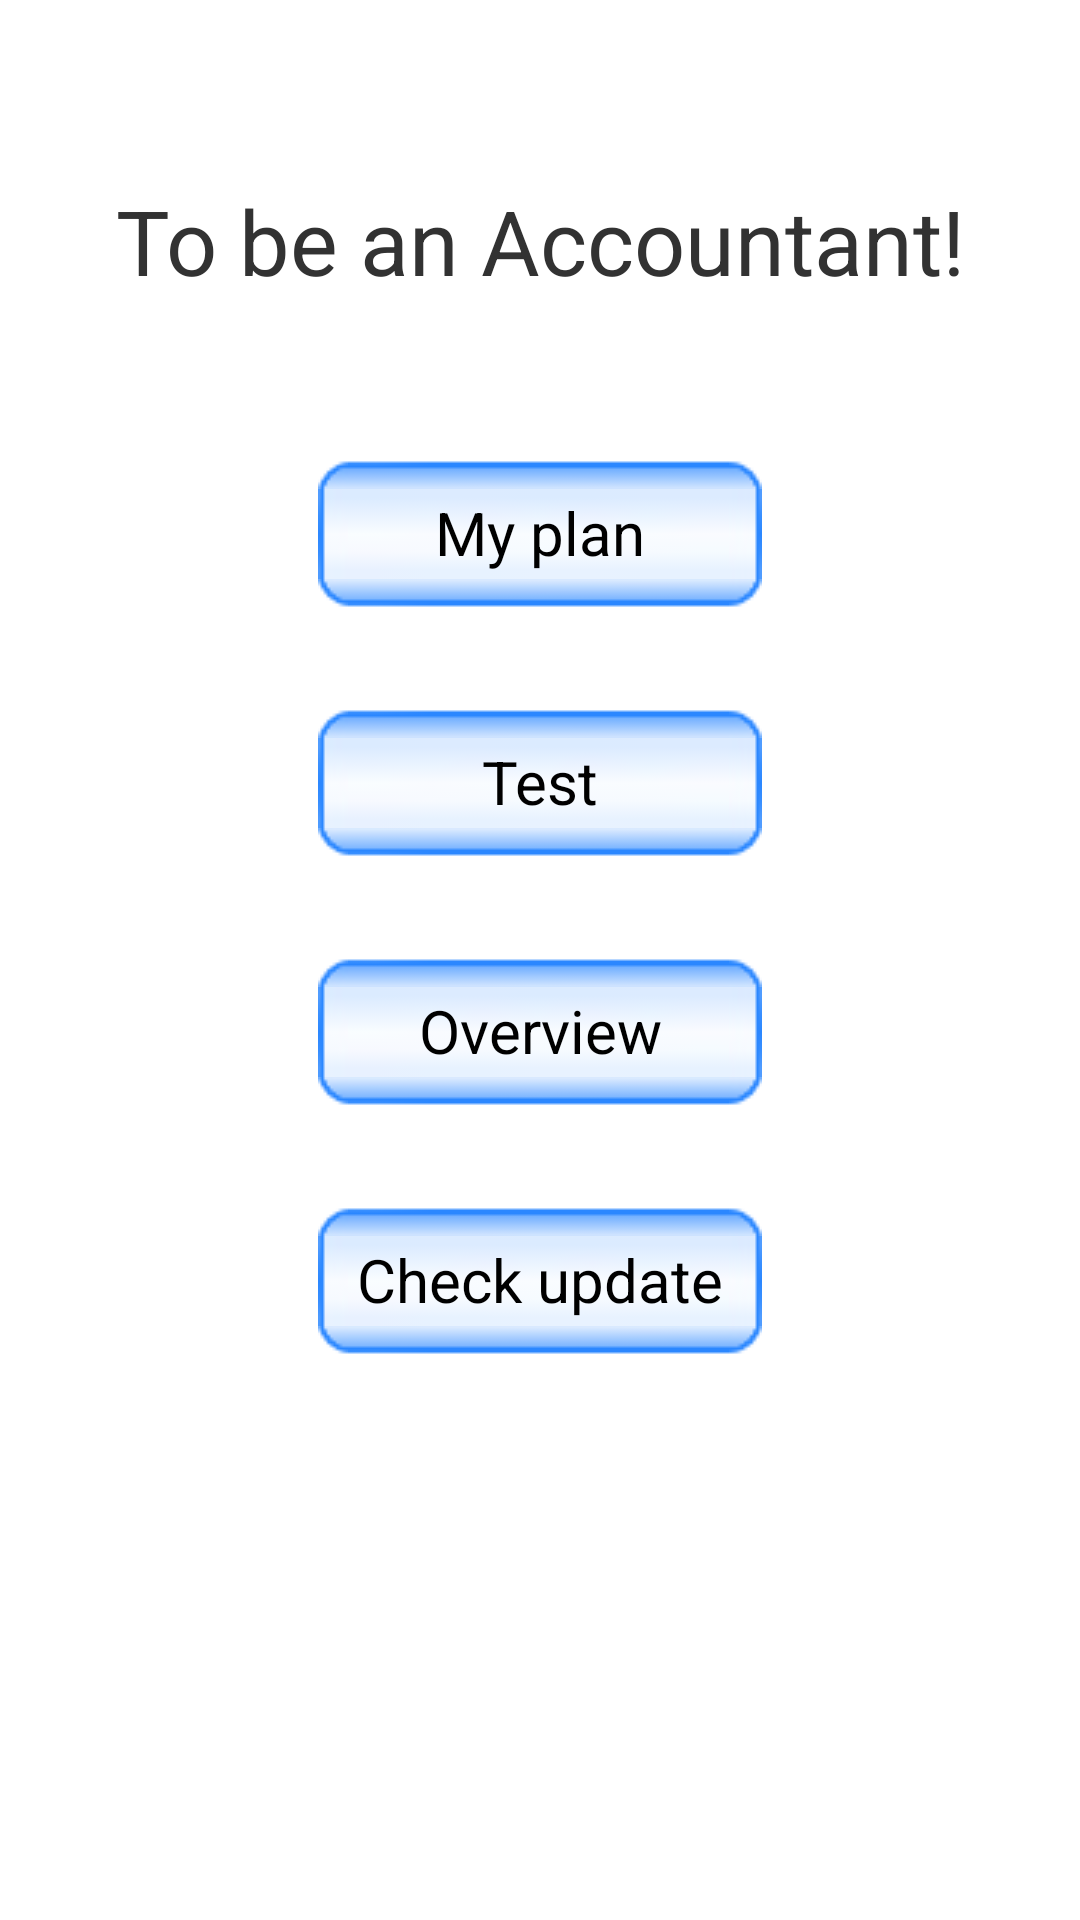

Android layout source for this screen:
<!-- AndroidManifest.xml: application theme AppTheme -->
<!-- res/layout/main_entry_fragment.xml -->
<RelativeLayout xmlns:android="http://schemas.android.com/apk/res/android"
    xmlns:tools="http://schemas.android.com/tools"
    android:layout_width="match_parent"
    android:layout_height="match_parent" >

    <TextView
        android:id="@+id/main_title"
        android:layout_width="match_parent"
        android:layout_height="wrap_content"
        android:layout_alignParentTop="true"
        android:layout_centerHorizontal="true"
        android:layout_marginTop="@dimen/main_entry_title_margin_top"
        android:gravity="center"
        android:text="@string/main_title"
        android:textSize="@dimen/main_entry_title_text_size" />

    <LinearLayout
        android:layout_width="wrap_content"
        android:layout_height="wrap_content"
        android:layout_centerInParent="true"
        android:orientation="vertical" >

        <Button
            android:id="@+id/plan"
            android:layout_width="match_parent"
            android:layout_height="wrap_content"
            android:layout_marginBottom="@dimen/main_entry_button_margin_v"
            android:layout_marginLeft="@dimen/main_entry_button_margin_h"
            android:layout_marginRight="@dimen/main_entry_button_margin_h"
            android:layout_marginTop="@dimen/main_entry_button_margin_v"
            android:background="@drawable/blue_btn_bg"
            android:singleLine="true"
            android:text="@string/main_entry_plan"
            android:textSize="@dimen/general_btn_text_size" />

        <Button
            android:id="@+id/test"
            android:layout_width="match_parent"
            android:layout_height="wrap_content"
            android:layout_marginBottom="@dimen/main_entry_button_margin_v"
            android:layout_marginLeft="@dimen/main_entry_button_margin_h"
            android:layout_marginRight="@dimen/main_entry_button_margin_h"
            android:layout_marginTop="@dimen/main_entry_button_margin_v"
            android:background="@drawable/blue_btn_bg"
            android:singleLine="true"
            android:text="@string/main_entry_test"
            android:textSize="@dimen/general_btn_text_size" />

        <Button
            android:id="@+id/overview"
            android:layout_width="match_parent"
            android:layout_height="wrap_content"
            android:layout_marginBottom="@dimen/main_entry_button_margin_v"
            android:layout_marginLeft="@dimen/main_entry_button_margin_h"
            android:layout_marginRight="@dimen/main_entry_button_margin_h"
            android:layout_marginTop="@dimen/main_entry_button_margin_v"
            android:background="@drawable/blue_btn_bg"
            android:singleLine="true"
            android:text="@string/main_entry_overview"
            android:textSize="@dimen/general_btn_text_size" />

        <Button
            android:id="@+id/check_update"
            android:layout_width="match_parent"
            android:layout_height="wrap_content"
            android:layout_marginBottom="@dimen/main_entry_button_margin_v"
            android:layout_marginLeft="@dimen/main_entry_button_margin_h"
            android:layout_marginRight="@dimen/main_entry_button_margin_h"
            android:layout_marginTop="@dimen/main_entry_button_margin_v"
            android:background="@drawable/blue_btn_bg"
            android:singleLine="true"
            android:text="@string/check_update"
            android:textSize="@dimen/general_btn_text_size" />

        <TextView
            android:id="@+id/update_progress"
            android:layout_width="match_parent"
            android:layout_height="wrap_content"
            android:layout_marginTop="@dimen/main_entry_button_margin_v"
            android:gravity="center"
            android:singleLine="true"
            android:textColor="#000000"
            android:visibility="invisible" />
    </LinearLayout>

</RelativeLayout>
<!-- resources referenced by this layout -->
<resources>
  <dimen name="general_btn_text_size">22sp</dimen>
  <dimen name="main_entry_button_margin_h">10dp</dimen>
  <dimen name="main_entry_button_margin_v">15dp</dimen>
  <dimen name="main_entry_title_margin_top">60dp</dimen>
  <dimen name="main_entry_title_text_size">30sp</dimen>
  <!-- drawable blue_btn_bg (drawable) -->
  <?xml version="1.0" encoding="utf-8"?>
  <selector xmlns:android="http://schemas.android.com/apk/res/android">
  
      <item android:drawable="@drawable/blue_btn_bg_press" android:state_pressed="true"/>
      <item android:drawable="@drawable/blue_btn_bg_press" android:state_selected="true"/>
      <item android:drawable="@drawable/blue_btn_bg_unpress"/>
  
  </selector>
  <string name="check_update">Check update</string>
  <string name="main_entry_overview">Overview</string>
  <string name="main_entry_plan">My plan</string>
  <string name="main_entry_test">Test</string>
  <string name="main_title">To be an Accountant!</string>
  <style name="AppTheme" parent="AppBaseTheme">
          <item name="android:windowNoTitle">true</item>
      </style>
  <style name="AppBaseTheme" parent="android:Theme.Light">
          
      </style>
</resources>
